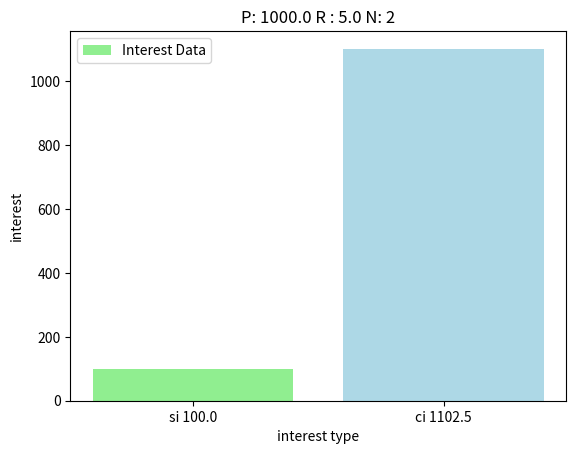

Reproduce this figure in Python.
import matplotlib.pyplot as plt

class InterestCalc(object):
    def __init__(self,p,r,n):
        self.p = p
        self.r = r
        self.n = n

    def getSimpleInterest(self):
        si = (self.p * self.r * self.n)/100
        return si
    
    def getCompoundInterest(self):
        ci = self.p * (pow((1+self.r/100), self.n))
        return ci

    def showBar(self):
        y = [self.getSimpleInterest(),self.getCompoundInterest()]
        x = [f'si {y[0]}', f'ci {y[1]}']
        plt.bar(x,y,label='Interest Data',color=['lightgreen','lightblue'])
        plt.xlabel('interest type')
        plt.ylabel('interest')
        plt.title(f"P: {self.p} R : {self.r} N: {self.n}")
        plt.legend()
        plt.show()


p = 1000.00
r = 5.00
n = 2

obj = InterestCalc(p,r,n)

print("Simple Interest: ",obj.getSimpleInterest())
print("Compound Interest: ",obj.getCompoundInterest())

obj.showBar()